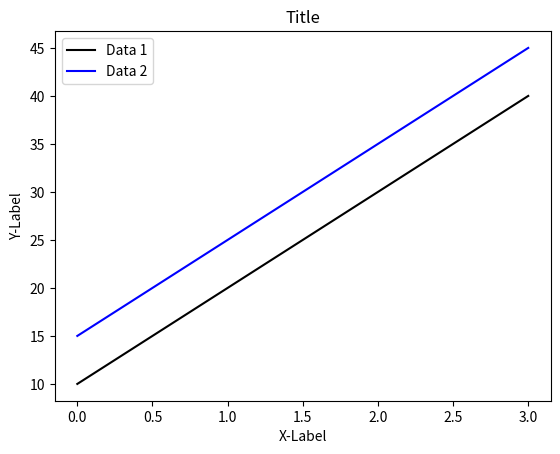

Reproduce this figure in Python.
from matplotlib import pyplot as plt

plt.title('Title')

plt.xlabel('X-Label')
plt.ylabel('Y-Label')

data_1_label = 'Data 1'
data_1_color = 'black'
data_1_x = [0, 1, 2, 3]
data_1_y = [10, 20, 30, 40]

data_2_label = 'Data 2'
data_2_color = 'blue'
data_2_x = [0, 1, 2, 3]
data_2_y = [15, 25, 35, 45]

plt.plot(data_1_x, data_1_y, label=data_1_label, color=data_1_color)
plt.plot(data_2_x, data_2_y, label=data_2_label, color=data_2_color)

plt.legend()
plt.show()
